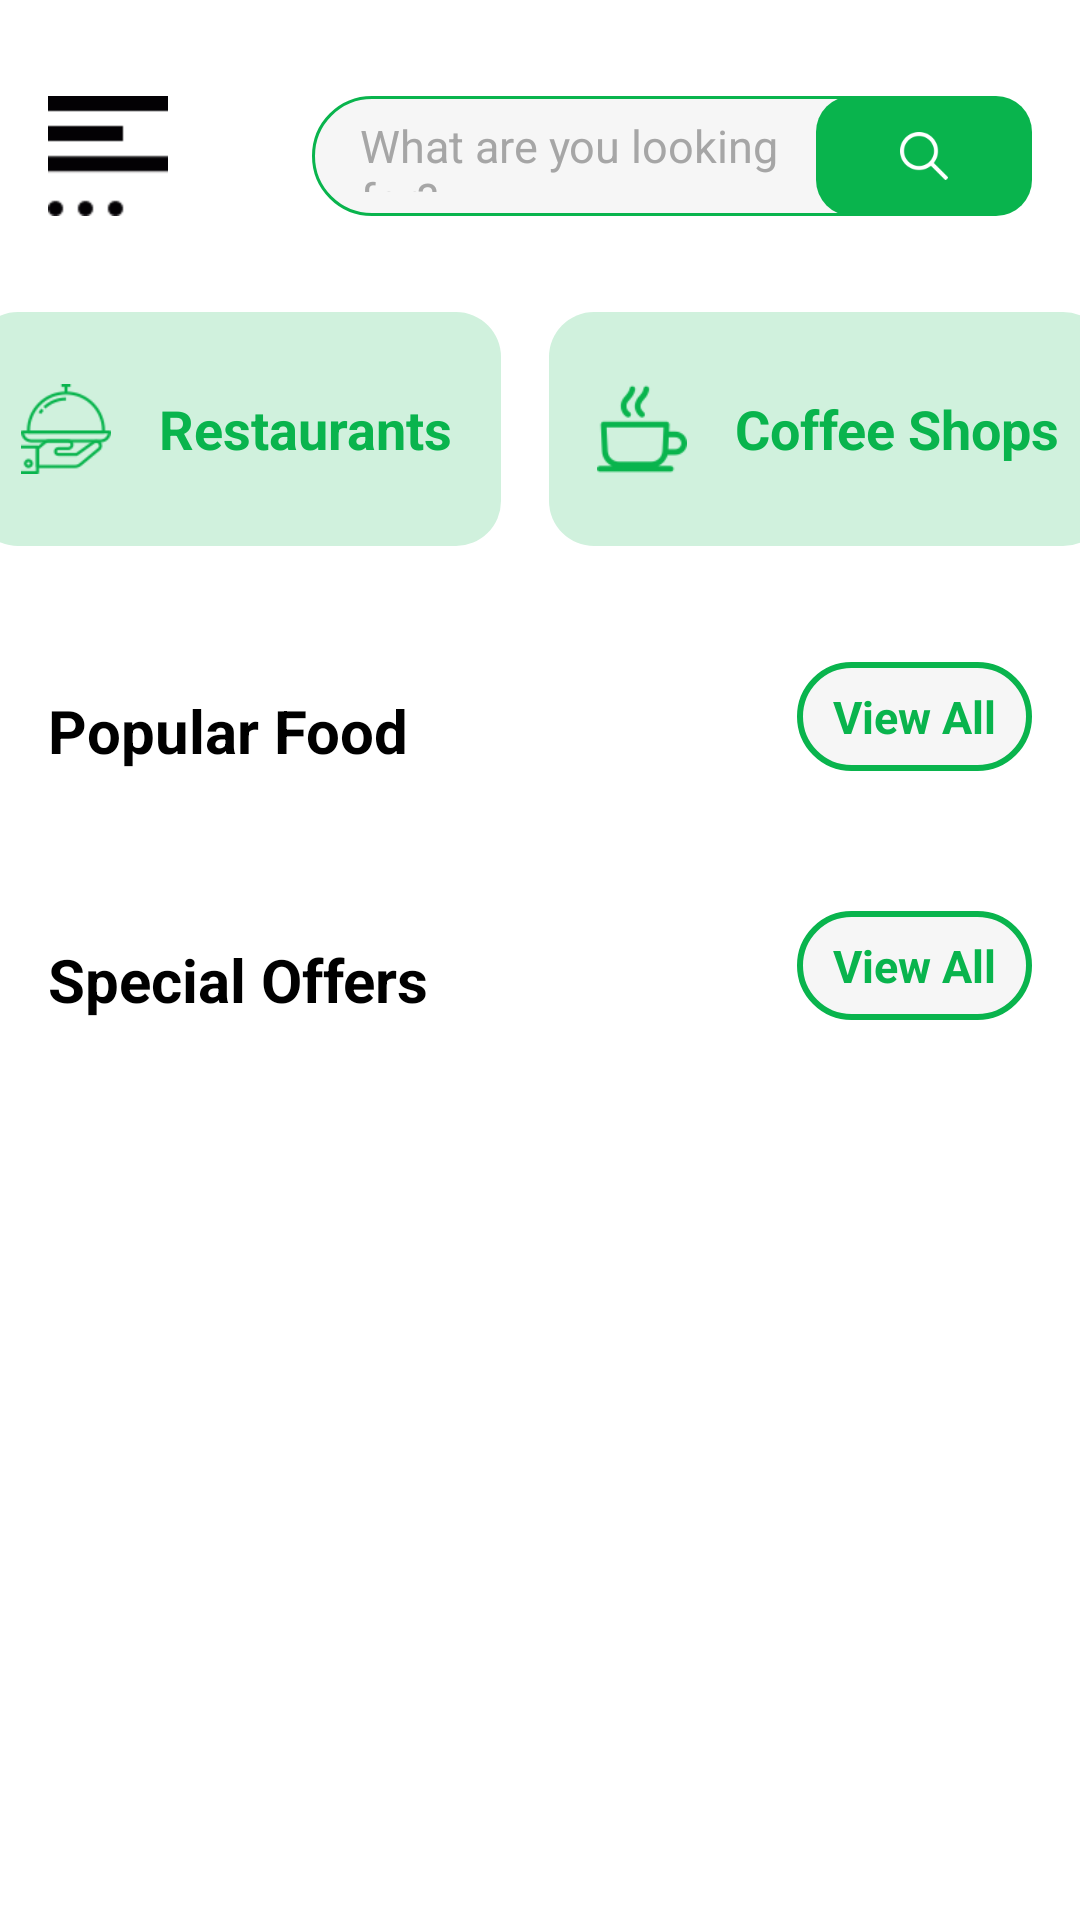

Reconstruct the res/layout file that produces this screen, plus the resources it refers to.
<!-- AndroidManifest.xml: application theme Theme.FoodDelivery -->
<!-- res/layout/fragment_home.xml -->
<?xml version="1.0" encoding="utf-8"?>
<ScrollView xmlns:android="http://schemas.android.com/apk/res/android"
    xmlns:app="http://schemas.android.com/apk/res-auto"
    xmlns:tools="http://schemas.android.com/tools"
    android:layout_width="match_parent"
    android:layout_height="match_parent">

    <androidx.constraintlayout.widget.ConstraintLayout
        android:layout_width="match_parent"
        android:layout_height="wrap_content"
        tools:context=".ui.fragments.HomeFragment">

        <ImageView
            android:id="@+id/moreOptions"
            android:layout_width="40dp"
            android:layout_height="40dp"
            android:layout_marginStart="16dp"
            android:layout_marginTop="32dp"
            android:src="@drawable/moreoptions"
            app:layout_constraintStart_toStartOf="parent"
            app:layout_constraintTop_toTopOf="parent"
            tools:ignore="ContentDescription" />

        <EditText
            android:id="@+id/search_et"
            android:layout_width="0dp"
            android:layout_height="40dp"
            android:layout_marginStart="48dp"
            android:layout_marginTop="32dp"
            android:layout_marginEnd="16dp"
            android:background="@drawable/rounded_edit_text_bg"
            android:hint="@string/what_are_you_looking_for"
            android:maxLength="25"
            android:padding="8dp"
            android:paddingStart="16dp"
            android:paddingEnd="80dp"
            android:textColor="@color/ui_Black"
            android:textColorHint="#A6A6A6"
            android:textSize="15sp"
            app:layout_constraintEnd_toEndOf="parent"
            app:layout_constraintStart_toEndOf="@+id/moreOptions"
            app:layout_constraintTop_toTopOf="parent"
            tools:ignore="Autofill,TextFields" />

        <ImageView
            android:id="@+id/logIn_btn"
            android:layout_width="wrap_content"
            android:layout_height="0dp"
            android:layout_marginEnd="16dp"
            android:background="@drawable/rounded_btn_bg"
            android:paddingLeft="4dp"
            android:paddingTop="12dp"
            android:paddingRight="4dp"
            android:paddingBottom="12dp"
            android:src="@drawable/search"
            android:textColor="@color/white"
            app:layout_constraintBottom_toBottomOf="@+id/search_et"
            app:layout_constraintEnd_toEndOf="parent"
            app:layout_constraintTop_toTopOf="@+id/search_et"
            tools:ignore="ContentDescription" />

        <LinearLayout
            android:id="@+id/restaurantCard"
            android:layout_width="wrap_content"
            android:layout_height="wrap_content"
            android:layout_marginStart="16dp"
            android:layout_marginTop="32dp"
            android:layout_marginEnd="8dp"
            android:background="@drawable/rounded_green_card"
            android:orientation="horizontal"
            android:paddingTop="8dp"
            android:paddingBottom="8dp"
            app:layout_constraintEnd_toStartOf="@+id/coffeeCard"
            app:layout_constraintStart_toStartOf="parent"
            app:layout_constraintTop_toBottomOf="@+id/search_et">


            <ImageView
                android:layout_width="30dp"
                android:layout_height="30dp"
                android:layout_gravity="center_vertical"
                android:layout_marginStart="16dp"
                android:layout_marginTop="16dp"
                android:layout_marginEnd="8dp"
                android:layout_marginBottom="16dp"
                android:src="@drawable/restaurant"
                tools:ignore="ContentDescription" />

            <TextView
                android:layout_width="wrap_content"
                android:layout_height="wrap_content"
                android:layout_gravity="center_vertical"
                android:layout_marginStart="8dp"
                android:layout_marginEnd="16dp"
                android:text="@string/restaurant"
                android:textColor="@color/ui_green"
                android:textSize="18sp"
                android:textStyle="bold" />

        </LinearLayout>

        <LinearLayout
            android:id="@+id/coffeeCard"
            android:layout_width="wrap_content"
            android:layout_height="wrap_content"
            android:layout_marginStart="8dp"
            android:layout_marginTop="32dp"
            android:layout_marginEnd="16dp"
            android:background="@drawable/rounded_green_card"
            android:orientation="horizontal"
            android:paddingTop="8dp"
            android:paddingBottom="8dp"
            app:layout_constraintEnd_toEndOf="parent"
            app:layout_constraintStart_toEndOf="@+id/restaurantCard"
            app:layout_constraintTop_toBottomOf="@+id/search_et">


            <ImageView
                android:layout_width="30dp"
                android:layout_height="30dp"
                android:layout_gravity="center_vertical"
                android:layout_marginStart="16dp"
                android:layout_marginTop="16dp"
                android:layout_marginEnd="8dp"
                android:layout_marginBottom="16dp"
                android:src="@drawable/coffee"
                tools:ignore="ContentDescription" />

            <TextView
                android:layout_width="wrap_content"
                android:layout_height="wrap_content"
                android:layout_gravity="center_vertical"
                android:layout_marginStart="8dp"
                android:layout_marginEnd="16dp"
                android:text="@string/coffee_shop"
                android:textColor="@color/ui_green"
                android:textSize="18sp"
                android:textStyle="bold" />

        </LinearLayout>

        <TextView
            android:id="@+id/popularFood_tv"
            android:layout_width="wrap_content"
            android:layout_height="wrap_content"
            android:layout_marginStart="16dp"
            android:layout_marginTop="48dp"
            android:text="@string/popular_food"
            android:textColor="@color/black"
            android:textSize="20sp"
            android:textStyle="bold"
            app:layout_constraintStart_toStartOf="parent"
            app:layout_constraintTop_toBottomOf="@+id/restaurantCard" />

        <TextView
            android:layout_width="wrap_content"
            android:layout_height="wrap_content"
            android:layout_marginEnd="16dp"
            android:background="@drawable/rounded_stroked"
            android:paddingLeft="12dp"
            android:paddingTop="8dp"
            android:paddingRight="12dp"
            android:paddingBottom="8dp"
            android:text="@string/view_all"
            android:textColor="@color/ui_green"
            android:textSize="15sp"
            android:textStyle="bold"
            app:layout_constraintBottom_toBottomOf="@+id/popularFood_tv"
            app:layout_constraintEnd_toEndOf="parent" />

        <androidx.recyclerview.widget.RecyclerView
            android:id="@+id/popularFoodRecycler"
            android:layout_width="0dp"
            android:layout_height="wrap_content"
            android:layout_marginStart="16dp"
            android:layout_marginTop="8dp"
            app:layout_constraintEnd_toEndOf="parent"
            app:layout_constraintStart_toStartOf="parent"
            app:layout_constraintTop_toBottomOf="@+id/popularFood_tv" />

        <TextView
            android:id="@+id/specialOffers_tv"
            android:layout_width="wrap_content"
            android:layout_height="wrap_content"
            android:layout_marginStart="16dp"
            android:layout_marginTop="48dp"
            android:text="@string/special_offers"
            android:textColor="@color/black"
            android:textSize="20sp"
            android:textStyle="bold"
            app:layout_constraintStart_toStartOf="parent"
            app:layout_constraintTop_toBottomOf="@+id/popularFoodRecycler" />

        <TextView
            android:layout_width="wrap_content"
            android:layout_height="wrap_content"
            android:layout_marginEnd="16dp"
            android:background="@drawable/rounded_stroked"
            android:paddingLeft="12dp"
            android:paddingTop="8dp"
            android:paddingRight="12dp"
            android:paddingBottom="8dp"
            android:text="@string/view_all"
            android:textColor="@color/ui_green"
            android:textSize="15sp"
            android:textStyle="bold"
            app:layout_constraintBottom_toBottomOf="@+id/specialOffers_tv"
            app:layout_constraintEnd_toEndOf="parent" />

        <androidx.recyclerview.widget.RecyclerView
            android:id="@+id/specialOffersRecycler"
            android:layout_width="match_parent"
            android:layout_height="wrap_content"
            android:layout_marginStart="16dp"
            android:layout_marginTop="8dp"
            app:layout_constraintEnd_toEndOf="parent"
            app:layout_constraintStart_toStartOf="parent"
            app:layout_constraintTop_toBottomOf="@+id/specialOffers_tv" />

    </androidx.constraintlayout.widget.ConstraintLayout>

</ScrollView>
<!-- resources referenced by this layout -->
<resources>
  <color name="black">#FF000000</color>
  <color name="ui_Black">#262626</color>
  <color name="ui_green">#09B44D</color>
  <color name="white">#FFFFFFFF</color>
  <!-- drawable coffee: png bitmap (drawable-v24, 4109 bytes) -->
  <!-- drawable moreoptions: png bitmap (drawable-v24, 282 bytes) -->
  <!-- drawable restaurant: png bitmap (drawable-v24, 5766 bytes) -->
  <!-- drawable rounded_btn_bg (drawable-v24) -->
  <?xml version="1.0" encoding="utf-8"?>
  <shape xmlns:android="http://schemas.android.com/apk/res/android">
      <solid android:color="@color/ui_green" />
      <corners android:radius="12sp" />
  
  </shape>
  <!-- drawable rounded_edit_text_bg (drawable) -->
  <?xml version="1.0" encoding="utf-8"?>
  <shape xmlns:android="http://schemas.android.com/apk/res/android">
      <solid android:color="@color/ui_white" />
      <corners android:radius="12sp"/>
      <stroke android:color="@color/ui_green" android:width="1dp"/>
  
  </shape>
  <!-- drawable rounded_green_card (drawable) -->
  <?xml version="1.0" encoding="utf-8"?>
  <shape xmlns:android="http://schemas.android.com/apk/res/android">
      <solid android:color="@color/ui_lite_green" />
      <corners android:radius="15sp" />
  </shape>
  <!-- drawable rounded_stroked (drawable) -->
  <?xml version="1.0" encoding="utf-8"?>
  <shape xmlns:android="http://schemas.android.com/apk/res/android">
      <solid android:color="@color/ui_white" />
      <corners android:radius="35sp"/>
      <stroke android:color="@color/ui_green" android:width="2dp"/>
  </shape>
  <!-- drawable search: png bitmap (drawable-v24, 1743 bytes) -->
  <string name="coffee_shop">Coffee Shops</string>
  <string name="popular_food">Popular Food</string>
  <string name="restaurant">Restaurants</string>
  <string name="special_offers">Special Offers</string>
  <string name="view_all">View All</string>
  <string name="what_are_you_looking_for">What are you looking for?</string>
  <style name="Theme.FoodDelivery" parent="Theme.MaterialComponents.DayNight.NoActionBar">
          
          <item name="colorPrimary">@color/purple_500</item>
          <item name="colorPrimaryVariant">@color/ui_green</item>
          <item name="colorOnPrimary">@color/white</item>
          
          <item name="colorSecondary">@color/teal_200</item>
          <item name="colorSecondaryVariant">@color/teal_700</item>
          <item name="colorOnSecondary">@color/black</item>
          
          <item name="android:statusBarColor" tools:targetApi="l">?attr/colorPrimaryVariant</item>
          
      </style>
  <color name="ui_white">#F6F6F6</color>
  <color name="ui_lite_green">#D0F1DD</color>
  <color name="purple_500">#FF6200EE</color>
  <color name="teal_200">#FF03DAC5</color>
  <color name="teal_700">#FF018786</color>
</resources>
